pico-8 play session: no input (idle), after a click and taps of 🅾, ❎, 🅾+❎, 🅾 in the second before t = 0

[t = 1 s] idle ~1s (no d-pad/buttons)
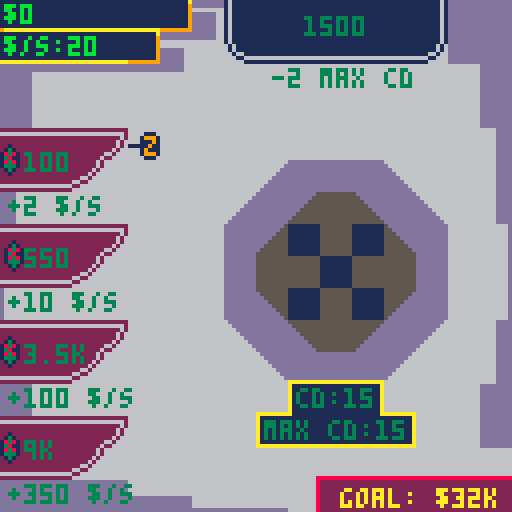

pico-8 cartridge
version 43
__lua__
-- functions

function _init()
var_init()
end

function _update()
base_update()
menu_update()
menu_var_update()
mps_update()
click_update()
end

function _draw()
	round(money)
	arrow_draw()
	menu_draw()
	purchase_draw()
	win_draw()
	x_draw()
	text_draw()
end
-->8
-- sprites

cls(10)
map(1)


function text_draw()
		
		print("goal: $32k",
		 85, 122,10)
		print("$"..money,
		 1, 1,11)
		print("$/s:"..mps,
		 1, 9,11)
		print("cd:"..frame2,
		 74, 97,3)
		print("max cd:"..max_frame2,
		 66, 105,3) 
		print("",
		 50, 1,1)
	

end	


function menu_update()

if menu>0 and
   menu2==0 and
frame==max_frame and
		   menu3==0 then

	if btn(⬆️)
	then
		sfx(0)
		frame=0
		menu-=1

// btn ⬆️ end
	end
end
	
	  if 
				 frame==max_frame then
				 if
				 btn(⬇️) and
		   menu2==0 and
		   menu<=2 and
		   menu3==0 then
	  sfx(0)
			frame=0
	 	menu+=1
	 	
// btn ⬇️ end
		end	
// menu end
	end
// func end
end

function arrow_draw()
	
	if
	menu==0 and
	menu2==0 and
	menu3==0
	then
		spr(0, 32, 32) // <
		
	elseif
	menu==1 and
	menu2==0 and
	menu3==0
	then
		spr(0, 32, 56) // <
		
	elseif
	menu==2 and
	menu2==0 and
	menu3==0
	then
		spr(0, 32, 80) // <
	
	elseif
	menu==3 and
	menu2==0 and
	menu3==0
	then
		spr(0, 32, 104) // <
	
//z cursor
		end
	
	if
	menu3==1
	then
		spr(16, 80, 18) // <
	
	end
end

function menu_draw()
	print(""..button1,
		 6, 38,3)
	print("+2 $/s",
		 2, 49,3)	 
	spr(44, -2, 36) // $
	if money>=button1
	then
	
	spr(40, 0, 32)
	spr(40, 8, 32)
	spr(40, 16, 32)
	//top
	
	spr(39, 0, 40)
	spr(39, 8, 40)
	//bottom
	
	spr(42, 24, 32) //t
	spr(41, 16, 40) //b
	spr(43, 24, 40) //b
	spr(45, -2, 36) // $
 //edge
 print(""..button1,
		 6, 38,11)
		end	
		
		print(""..button2,
		 6, 62,3)
		 print("+10 $/s",
		 2, 73,3)	
	spr(44, -1, 60) // $
	if money>=button2
	then
	
	spr(40, 0,  56)
	spr(40, 8, 56)
	spr(40, 16, 56)
	//top
	
	spr(39, 0, 64)
	spr(39, 8, 64)
	//bottom
	
	spr(42, 24, 56) //t
	spr(41, 16, 64) //b
	spr(43, 24, 64) //b
	spr(45, -2, 60) // $
 //edge
 print(""..button2,
		 6, 62,11)
		end	
		
		spr(44, -2, 84) // $
print("3.5k",
		 6, 86,3)
		 print("+100 $/s",
		 2, 97,3)	
	if money>=button3
	then
	
	spr(40, 0,  80)
	spr(40, 8, 80)
	spr(40, 16, 80)
	//top
	
	spr(39, 0, 88)
	spr(39, 8, 88)
	//bottom
	
	spr(42, 24, 80) //t
	spr(41, 16, 88) //b
	spr(43, 24, 88) //b
	spr(45, -2, 84) // $
 //edge
 print("3.5k",
		 6, 86, 11)
		end
 print("9k",
		 6, 110, 3)
		spr(44, -2, 108) // $
		print("+350 $/s",
		 2, 121,3)	
	if money>=button4
	then
	
	spr(40, 0,  104)
	spr(40, 8, 104)
	spr(40, 16, 104)
	//top
	
	spr(39, 0, 112)
	spr(39, 8, 112)
	//bottom
	
	spr(42, 24, 104) //t
	spr(41, 16, 112) //b
	spr(43, 24, 112) //b
	spr(45, -2, 108) // $
 //edge
 print("9k",
		 6, 110, 11)
		 
		end 
		 print(""..buttons,
		 76, 4,3)
		 print("-2 max cd",
		 68,17,3)
		 
		if money>=buttons then
		
		spr(23, 56, 8)
		spr(25, 104, 8)
		//edges
		
		spr(24, 64, 8)
		spr(24, 72, 8)
		spr(24, 80, 8)
		spr(24, 88, 8)
		spr(24, 96, 8)
		//bottom

		spr(27, 56, 0)
		spr(26, 104, 0)
		//top edges
		
		spr(22, 64, 0)
		spr(22, 72, 0)
		spr(22, 80, 0)
		spr(22, 88, 0)
		spr(22, 96, 0)
		//top
print(""..buttons,
		 76, 4,11)
		end
	
	if buttons_purchased==5 then
		spr(92, 72,4)
		end
//func end
end


function win_draw()

	if money>=32000 then

 	print("you got 32k and won!",
       25,50,10)
       
    mps=0
    money=32000
       
 	end
 	
end



function x_draw()

if menu2==1 and
	menu3==0 then

 spr(72, 80, 64)
 spr(72, 88, 72)
 spr(72, 72, 56)
 spr(72, 88, 56)
 spr(72, 72, 72)
 // x cursor
 else 
 
 // spr
 
 end


end

-->8
-- increment

function base_update()
cls(6)
map()

	money+=gr
	money=round(money)
	
	
	
	
end


function click_update()
	
	if btn(⬆️) and
	   menu2==1 and
	   frame==max_frame then
	   
	   frame=0
	   menu3=1
	   sfx(0)
	  end
	
	if btn(⬇️) and
	   menu2==1 and
	   frame==max_frame then
	   
	   menu3=0
	   frame=0
	   sfx(0)
	  end
	
	
	if btn(➡️) and
	   menu3==0 and
	   frame==max_frame then
	
		menu2=1
		frame=0
		sfx(0)
	end
	
	
	
	if btn(⬅️) and 
	   menu3==0 and
	   frame==max_frame  then
	
	 menu2=0
	 sfx(0)
	 frame=0
	end
	
end



function round(num)

	local m = 10^(0)
	return abs(flr(num*m+0.5)/m)

end


function purchase_draw()
	
	if btn(🅾️) and
			 menu==0 and
			 menu2==0 and
				money>=button1 and
				frame3==max_frame3 then
		
			money-=button1
			mps+=2
			frame3=0
			sfx(1)
	end
	
	
		if btn(🅾️) and
			 menu==1 and
			 menu2==0 and
				money>=button2 and
				frame3==max_frame3 then
		
			money-=button2
			mps+=10
			frame3=0
			sfx(1)
	end
	
	
			if btn(🅾️) and
			 menu==2 and
			 menu2==0 and
				money>=button3 and
				frame3==max_frame3 then
		
			money-=button3
			mps+=100
			frame3=0
			sfx(1)
	end
	
	
			if btn(🅾️) and
			 menu==3 and
			 menu2==0 and
				money>=button4 and
				frame3==max_frame3 then
		
			money-=button4
			mps+=350
			frame3=0
			sfx(1)
	end
	
	if btn(🅾️) and
			 menu3==1 and
				money>=buttons and
				frame3==max_frame3 and
				buttons_purchased<5 then
		
			money-=buttons
			frame2=0
			max_frame2-=2
			frame3=0
			buttons_purchased+=1
			buttons*=1.5
			buttons+=2000
			sfx(2)
			
			if buttons_purchased==4 then
			 buttons=20000
			 end
			if buttons_purchased==5 then
				buttons=32001
				end
	end
	
end
-->8
-- varibles

function var_init()

// current money
	money=0
	
// money per second
	mps=20
	
// 1 sec divided by 30 frames
	gr=0
	
// current button selected
	menu=0
	
// button press for money
	menu2=0
	
// button speed upg
	menu3=0
		
// time between each button
	frame=0

// clicker
 frame2=0


// purchase
 frame3=0
	
// purchase
 max_frame3=15
 	
// menu
 max_frame=8
 
// clicker
 max_frame2=15
 
// btn 1 price
 button1=100
 
 button2=550
 
 button3=3500
	
	button4=9000
	
// speed button
	buttons=1500
	
// goes up every buttons-
// bought, maxes at 5
	buttons_purchased=0
	
end


function mps_update()
	
	if btn(❎) and
	   frame2==max_frame2 and
	   menu2==1 and
	menu3==0 then
		money+=mps/2
		frame2=0
		sfx(3)
		end
	
end


function menu_var_update()
	
	if frame<max_frame
	then
		
		frame+=1
		
	end


	if frame2<max_frame2
	then
		
		frame2+=1
		
	end
	
	
	if frame3<max_frame3
	then
		
		frame3+=1
		
	end
	
// menu var end
end
__gfx__
00000000666666668888888877777777000000000000000011111111101111111111111111111101111111011011111100000000000000000000000000000000
00001110666666668888888877777777000000000000000011111111101111111111111111111101111111011011111100000000000000000000000000000000
00019991666666668888888877777777000000000000000011111111101111111111111111111101111111011011111100000000000000000000000000000000
00011191666666668888888877777777000000000000000011111111010111111111111111111010111111011011111100000000000000000000000000000000
11111911666666668888888877777777000000000000000011111111010111111111111111111010111111011011111100000000000000000000000000000000
00019111666666668888888877777777000000000000000011111111001001111111111111100100111111011011111100000000000000000000000000000000
00019991666666668888888877777777000000000000000011111111000110000000000000011000111111011011111100000000000000000000000000000000
00001110666666668888888877777777000000000000000011111111000001111111111111100000111111011011111100000000000000000000000000000000
00010000dddddddddddddd66dddddddd0000000000000000ccccccccc0cccccccccccccccccccc0ccccccc0cc0cccccc00000000000000000000000000000000
00010000dddddddddddddd66dddddddd0000000000000000ccccccccc0cccccccccccccccccccc0ccccccc0cc0cccccc00000000000000000000000000000000
000100006666666666666666666666660000000000000000ccccccccc0cccccccccccccccccccc0ccccccc0cc0cccccc00000000000000000000000000000000
019991006666666666666666dddddd660000000000000000cccccccc0c0cccccccccccccccccc0c0cccccc0cc0cccccc00000000000000000000000000000000
111191106666666666666666dddddd660000000000000000cccccccc0c0cccccccccccccccccc0c0cccccc0cc0cccccc00000000000000000000000000000000
111911106666666666666666dddddd660000000000000000cccccccc00c00cccccccccccccc00c00cccccc0cc0cccccc00000000000000000000000000000000
119111106666666666666666dddddd660000000000000000cccccccc000cc00000000000000cc000cccccc0cc0cccccc00000000000000000000000000000000
019991006666666666666666dddddd660000000000000000cccccccc00000cccccccccccccc00000cccccc0cc0cccccc00000000000000000000000000000000
000000006666dddd66dddddddddddddd66666666a11111111111111a888888888888888888888888888888880800000000001000000070000000000000000000
000000006666dddd66dddddddddddddd66666666a11111111111111a8888888800000000888888880000000808000000000131000007b7000000000000000000
0000000066666666666ddddd6666666666666666a11111111111111a888888888888888888888880888888088000000000183810007bbb700000000000000000
000000006666666666666ddd6666666666666666a11111111111111a888888888888888888888808888880800000000000138110007bb7700000000000000000
00000000666666666666666ddddddd6666666666a11111111111111a8888888888888888888800808888808000000000001838100077bb700000000000000000
000000006666666666666666dddddd6666666666a11111111111111a888888888888888888008800888808000000000000133310007bbb700000000000000000
000000006666666666666666dddddd6666666666a11111111111111a0000000088888888008800008800800000000000000131000007b7000000000000000000
000000006666666666666666dddddd66aaaaaaaaaaaaaaaaaaaaaaaa888888888888888888000000808800000000000000001000000070000000000000000000
1111111a111111111111111a1111111111111111a1111111aaaaaaaa222222222222222222222222222222220200000000000000000000000000000000000000
1111111a11111111111111191111111111111111a111111111111111222222220000000022222222000000020200000000000000000000000000000000000000
1111111a11111111111111191111111111111111a111111111111111222222222222222222222220222222022000000000000000000000000000000000000000
1111111a11111111111111191111111111111111a111111111111111222222222222222222222202222220200000000000000000000000000000000000000000
1111111a11111111111111191111111111111111a111111111111111222222222222222222220020222220200000000000000000000000000000000000000000
1111111a11111111111111191111111111111111a111111111111111222222222222222222002200222202000000000000000000000000000000000000000000
1111111a11111111111111191111111111111111a111111111111111000000002222222200220000220020000000000000000000000000000000000000000000
1111111aaaaaaaaa999999999aaaaaaaaaaaaaaaa111111111111111222222222222222222000000202200000000000000000000000000000000000000000000
000000000000000000000000dddddddd0000000000000000555555551111111199999999dddddddd000000000000000000000000000000000000000000000000
00000000000000000000000dddddddddd000000000000000555555551111111199999999dddddddd000000000000000000000000000000000000000000000000
0000000000000000000000dddddddddddd00000000000000555555551111111199999999dddddddd000000000000000000000000000000000000000000000000
000000000000000000000dddddddddddddd0000000000000555555551111111199999999dddddddd000000000000000000000000000000000000000000000000
00000000000000000000dddddddddddddddd000000000000555555551111111199999999dddddddd000000000000000000000000000000000000000000000000
0000000000000000000dddddddddddddddddd00000000000555555551111111199999999dddddddd000000000000000000000000000000000000000000000000
000000000000000000dddddddddddddddddddd0000000000555555551111111199999999dddddddd000000000000000000000000000000000000000000000000
00000000000000000ddddddd55555555ddddddd000000000555555551111111199999999dddddddd000000000000000000000000000000000000000000000000
0000000000000000ddddddd5555555555ddddddd000000000000000000000000ddddddd55dddddddddddddd00ddddddd00000000000000000000000000000000
0000000000000000ddddddd5599559955ddddddd000000000000000000000000dddddd5555dddddddddddd0000dddddd000000000000000b0000000000000000
0000000000000000ddddddd5599559955ddddddd000000000000000000000000ddddd555555dddddddddd000000ddddd000000000000000b0000000000000000
0000000000000000ddddddd5555995555ddddddd000000000000000000000000dddd55555555dddddddd00000000dddd00000000000000bb0000000000000000
0000000000000000ddddddd5555995555ddddddd000000000000000000000000ddd5555555555dddddd0000000000ddd0000000000000bbb0000000000000000
0000000000000000ddddddd5599559955ddddddd000000000000000000000000dd555555555555dddd000000000000dd000000000000bbb00000000000000000
0000000000000000ddddddd5599559955ddddddd000000000000000000000000d55555555555555dd00000000000000d00000000000bbb000000000000000000
0000000000000000ddddddd5555555555ddddddd000000000000000000000000555555555555555500000000000000000000000000bbb0000000000000000000
00000000000000000dddddddddddddddddddddd000000000000000000000000055555555555555550000000000000000b00000000bbb00000000000000000000
000000000000000000dddddddddddddddddddd00000000000000000000000000d55555555555555dd00000000000000dbb000000bbb000000000000000000000
0000000000000000000dddddddddddddddddd000000000000000000000000000dd555555555555dddd000000000000ddbbb0000bbb0000000000000000000000
00000000000000000000dddddddddddddddd0000000000000000000000000000ddd5555555555dddddd0000000000ddd0bb000bbb00000000000000000000000
000000000000000000000dddddddddddddd00000000000000000000000000000dddd55555555dddddddd00000000dddd00bb0bb0000000000000000000000000
0000000000000000000000dddddddddddd000000000000000000000000000000ddddd555555dddddddddd000000ddddd00bbbb00000000000000000000000000
00000000000000000000000dddddddddd0000000000000000000000000000000dddddd5555dddddddddddd0000dddddd000bb000000000000000000000000000
000000000000000000000000aaaaaaaa00000000000000000000000000000000ddddddd55dddddddddddddd00ddddddd00000000000000000000000000000000
00000000000000000000000000000000000000000000000000000000000000000000000000000000000000000000000000000000000000000000000000000000
00000000000000000000000000000000000000000000000000000000000000000000000000000000000000000000000000000000000000000000000000000000
00000000000000000000000000000000000000000000000000000000000000000000000000000000000000000000000000000000000000000000000000000000
00000000000000000000000000000000000000000000000000000000000000000000000000000000000000000000000000000000000000000000000000000000
00000000000000000000000000000000000000000000000000000000000000000000000000000000000000000000000000000000000000000000000000000000
00000000000000000000000000000000000000000000000000000000000000000000000000000000000000000000000000000000000000000000000000000000
00000000000000000000000000000000000000000000000000000000000000000000000000000000000000000000000000000000000000000000000000000000
00000000000000000000000000000000000000000000000000000000000000000000000000000000000000000000000000000000000000000000000000000000
dddd6666d6666666666666666666dddd000000000000000000000000000000000000000000000000000000000000000000000000000000000000000000000000
dddd6666d6666666666666666666dddd000000000000000000000000000000000000000000000000000000000000000000000000000000000000000000000000
dddd6666d6666666666666666666dddd000000000000000000000000000000000000000000000000000000000000000000000000000000000000000000000000
dddd6666d6666666666666666666dddd000000000000000000000000000000000000000000000000000000000000000000000000000000000000000000000000
dddd6666d6666666666666666666dddd000000000000000000000000000000000000000000000000000000000000000000000000000000000000000000000000
dddd6666d6666666666666666666dddd000000000000000000000000000000000000000000000000000000000000000000000000000000000000000000000000
dddd6666d6666666666666666666dddd000000000000000000000000000000000000000000000000000000000000000000000000000000000000000000000000
dddd6666d6666666666666666666dddd000000000000000000000000000000000000000000000000000000000000000000000000000000000000000000000000
6666666666666666666666666666666d000000000000000000000000000000000000000000000000000000000000000000000000000000000000000000000000
6666666666666666666666666666666d000000000000000000000000000000000000000000000000000000000000000000000000000000000000000000000000
6666666666666666666666666666666d000000000000000000000000000000000000000000000000000000000000000000000000000000000000000000000000
6666666666666666666666666666666d000000000000000000000000000000000000000000000000000000000000000000000000000000000000000000000000
6666666666666666666666666666666d000000000000000000000000000000000000000000000000000000000000000000000000000000000000000000000000
6666666666666666666666666666666d000000000000000000000000000000000000000000000000000000000000000000000000000000000000000000000000
6666666666666666666666666666666d000000000000000000000000000000000000000000000000000000000000000000000000000000000000000000000000
6666666666666666666666666666666d000000000000000000000000000000000000000000000000000000000000000000000000000000000000000000000000
dddddddd666666666666666666666666000000000000000800000000300000000000000000000000000000000000000000000000000000000000000000000000
66666666666666666666666666666666000000000000000800000000300000000000000000000000000000000000000000000000000000000000000000000000
66666666666666666666666666666666000000000000000800000000300000000000000000000000000000000000000000000000000000000000000000000000
66666666666666666666666666666666000000000000000800000000300000000000000000000000000000000000000000000000000000000000000000000000
66666666666666666666666666666666000000000000000800000000300000000000000000000000000000000000000000000000000000000000000000000000
66666666666666666666666666666666000000000000000800000000300000000000000000000000000000000000000000000000000000000000000000000000
66666666666666666666666666666666000000000000000800000000300000000000000000000000000000000000000000000000000000000000000000000000
666666666666666666666666dddddddd999999990000000888888888300000000000000800000000000000000000000000000000000000000000000000000000
dddddddd222222223333333366666666666666666bbbbbbbbbbbbbbbbbbbbbb60000000000000000000000000000000000000000000000000000000000000000
dddddddd222222223333333366666666bbbbbbbb6bbbbbbbbbbbbbbbbbbbbbb60000000000000000000000000000000000000000000000000000000000000000
dddddddd222222223333333366666666bbbbbbbb6bbbbbbbbbbbbbbbbbbbbbb60000000000000000000000000000000000000000000000000000000000000000
dddddddd222222223333333366666666bbbbbbbb6bbbbbbbbbbbbbbbbbbbbbb60000000000000000000000000000000000000000000000000000000000000000
666666662222222233333333ddddddddbbbbbbbb6bbbbbbbbbbbbbbbbbbbbbb60000000000000000000000000000000000000000000000000000000000000000
666666662222222233333333ddddddddbbbbbbbb6bbbbbbbbbbbbbbbbbbbbbb60000000000000000000000000000000000000000000000000000000000000000
666666662222222233333333ddddddddbbbbbbbb6bbbbbbbbbbbbbbbbbbbbbb60000000000000000000000000000000000000000000000000000000000000000
666666662222222233333333ddddddddbbbbbbbb6bbbbbbb66666666bbbbbbb60000000000000000000000000000000000000000000000000000000000000000
__map__
333131343432130b06060606060a494900000000000000000000000000000000000000000000000000000000000000000000000000000000000000000000000000000000000000000000000000000000000000000000000000000000000000000000000000000000000000000000000000000000000000000000000000000000
3131343432231207080808080809494900000000000000000000000000000000000000000000000000000000000000000000000000000000000000000000000000000000000000000000000000000000000000000000000000000000000000000000000000000000000000000000000000000000000000000000000000000000
4911111111120101010101010101014900000000000000000000000000000000000000000000000000000000000000000000000000000000000000000000000000000000000000000000000000000000000000000000000000000000000000000000000000000000000000000000000000000000000000000000000000000000
4901010101010101010101010101014900000000000000000000000000000000000000000000000000000000000000000000000000000000000000000000000000000000000000000000000000000000000000000000000000000000000000000000000000000000000000000000000000000000000000000000000000000000
3838383a01010101010101010101018300000000000000000000000000000000000000000000000000000000000000000000000000000000000000000000000000000000000000000000000000000000000000000000000000000000000000000000000000000000000000000000000000000000000000000000000000000000
3737393b010101016b4949496a01018300000000000000000000000000000000000000000000000000000000000000000000000000000000000000000000000000000000000000000000000000000000000000000000000000000000000000000000000000000000000000000000000000000000000000000000000000000000
800101010101016b49584659496a018300000000000000000000000000000000000000000000000000000000000000000000000000000000000000000000000000000000000000000000000000000000000000000000000000000000000000000000000000000000000000000000000000000000000000000000000000000000
3838383a01010149584746475949019300000000000000000000000000000000000000000000000000000000000000000000000000000000000000000000000000000000000000000000000000000000000000000000000000000000000000000000000000000000000000000000000000000000000000000000000000000000
3737393b01010149464647464649019300000000000000000000000000000000000000000000000000000000000000000000000000000000000000000000000000000000000000000000000000000000000000000000000000000000000000000000000000000000000000000000000000000000000000000000000000000000
8101010101010149684746476949019300000000000000000000000000000000000000000000000000000000000000000000000000000000000000000000000000000000000000000000000000000000000000000000000000000000000000000000000000000000000000000000000000000000000000000000000000000000
3838383a0101015b49684669495a018300000000000000000000000000000000000000000000000000000000000000000000000000000000000000000000000000000000000000000000000000000000000000000000000000000000000000000000000000000000000000000000000000000000000000000000000000000000
3737393b010101015b6363635a01018300000000000000000000000000000000000000000000000000000000000000000000000000000000000000000000000000000000000000000000000000000000000000000000000000000000000000000000000000000000000000000000000000000000000000000000000000000000
4901010101010101243547302401014900000000000000000000000000000000000000000000000000000000000000000000000000000000000000000000000000000000000000000000000000000000000000000000000000000000000000000000000000000000000000000000000000000000000000000000000000000000
3838383a01010101253434342601014900000000000000000000000000000000000000000000000000000000000000000000000000000000000000000000000000000000000000000000000000000000000000000000000000000000000000000000000000000000000000000000000000000000000000000000000000000000
3737393b0101010101a8a6a6a6a6a6a600000000000000000000000000000000000000000000000000000000000000000000000000000000000000000000000000000000000000000000000000000000000000000000000000000000000000000000000000000000000000000000000000000000000000000000000000000000
49494949b3b3a3a3a3a5b1b1b1b1b1b1b1000000000000000000000000000000000000000000000000000000000000000000000000000000000000000000000000000000000000000000000000000000000000000000000000000000000000000000000000000000000000000000000000000000000000000000000000000000
